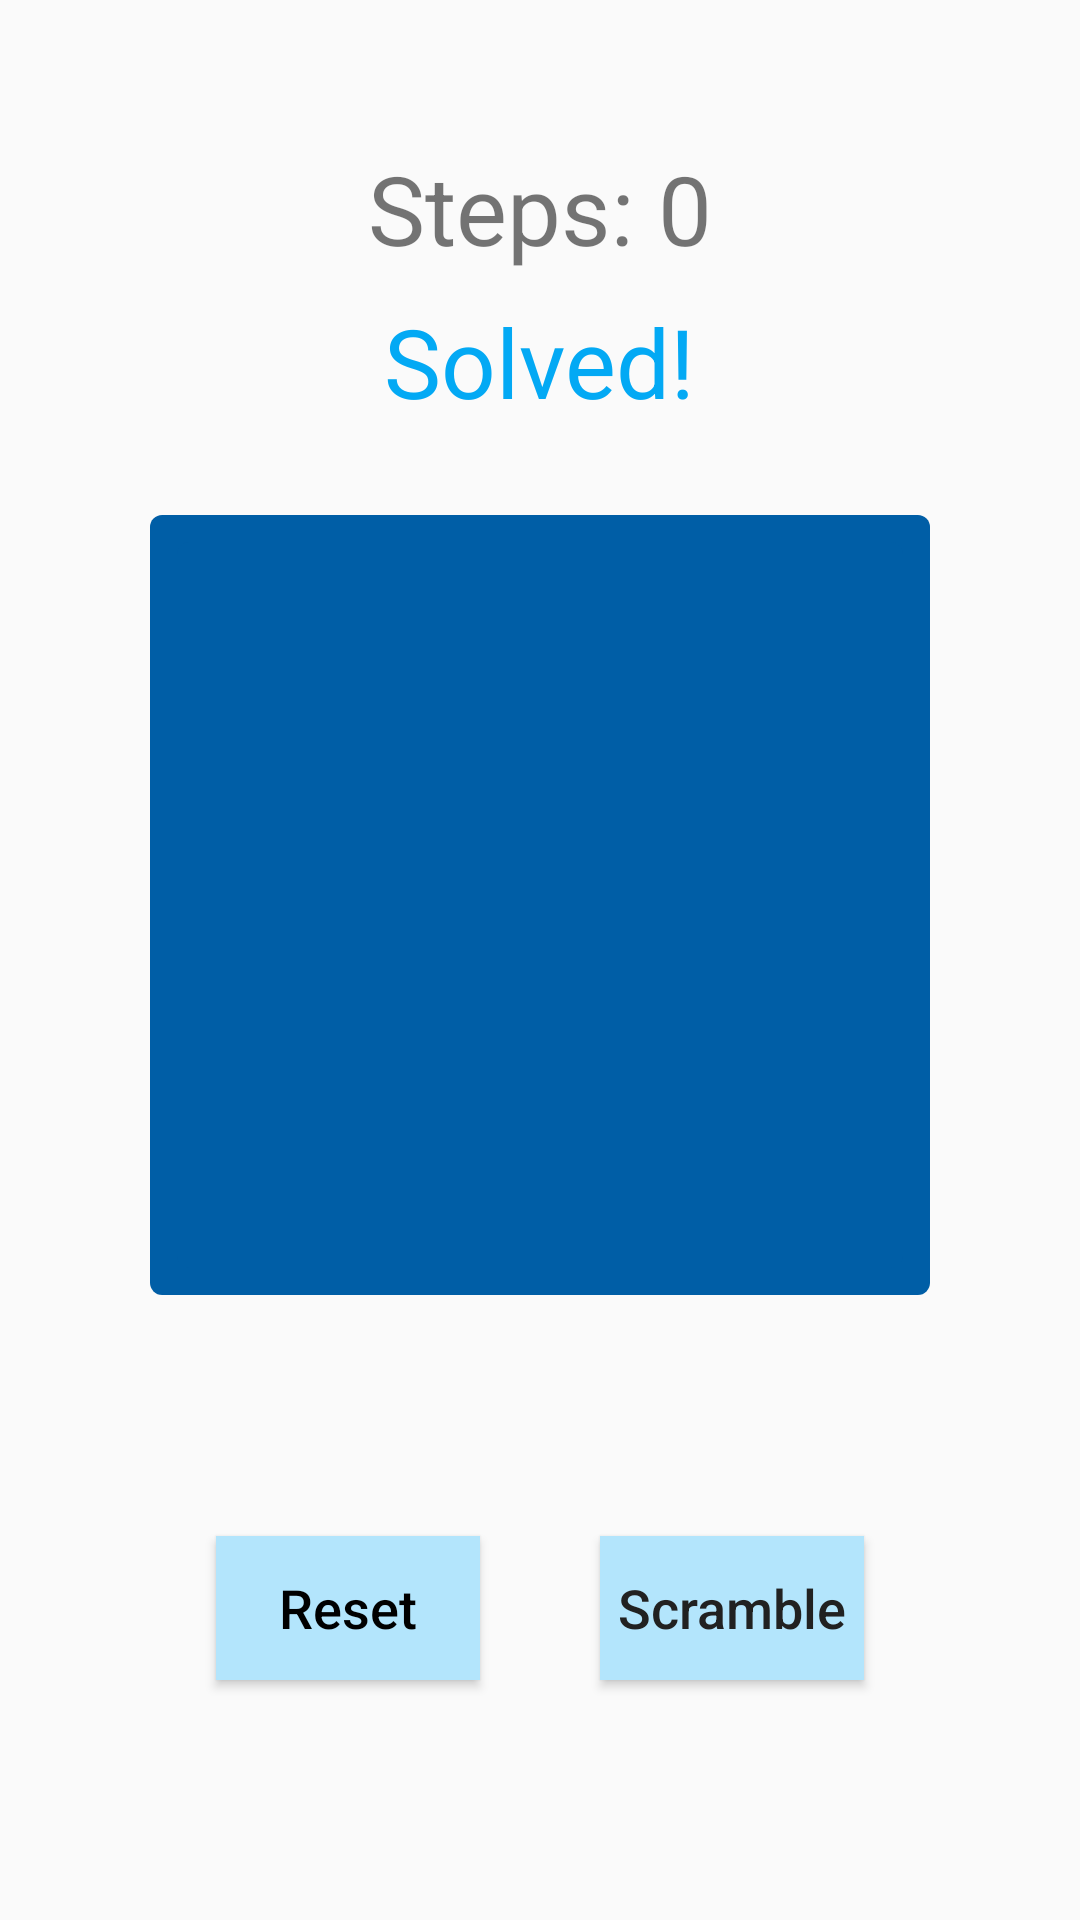

Write the Android layout XML for this screen, with the resource values it uses.
<!-- AndroidManifest.xml: application theme AppTheme -->
<!-- res/layout/fragment_home.xml -->
<?xml version="1.0" encoding="utf-8"?>
<androidx.constraintlayout.widget.ConstraintLayout xmlns:android="http://schemas.android.com/apk/res/android"
    xmlns:app="http://schemas.android.com/apk/res-auto"
    xmlns:tools="http://schemas.android.com/tools"
    android:layout_width="match_parent"
    android:layout_height="match_parent"
    tools:context=".ui.fragments.HomeFragment">

    <ImageView
        android:id="@+id/imageView"
        android:layout_width="260dp"
        android:layout_height="260dp"
        android:src="@drawable/puzzle_background"
        app:layout_constraintBottom_toTopOf="@+id/reset_button"
        app:layout_constraintEnd_toEndOf="parent"
        app:layout_constraintStart_toStartOf="parent"
        app:layout_constraintTop_toBottomOf="@+id/step_counter" />

    <GridView
        android:id="@+id/gridview"
        style="@style/TileGridView"
        android:background="@drawable/puzzle_background"
        app:layout_constraintBottom_toBottomOf="@+id/imageView"
        app:layout_constraintEnd_toEndOf="@+id/imageView"
        app:layout_constraintStart_toStartOf="@+id/imageView"
        app:layout_constraintTop_toTopOf="@+id/imageView">

    </GridView>

    <Button
        android:id="@+id/reset_button"
        android:layout_width="wrap_content"
        android:layout_height="wrap_content"
        android:layout_marginStart="32dp"
        android:layout_marginBottom="80dp"
        android:background="@color/colorPrimaryLight"
        android:text="@string/reset"
        android:textAllCaps="false"
        android:textColor="@color/colorBlack"
        android:textSize="18sp"
        app:layout_constraintBottom_toBottomOf="parent"
        app:layout_constraintEnd_toStartOf="@+id/scramble_button"
        app:layout_constraintHorizontal_bias="0.5"
        app:layout_constraintStart_toStartOf="parent" />

    <Button
        android:id="@+id/scramble_button"
        android:layout_width="wrap_content"
        android:layout_height="wrap_content"
        android:layout_marginEnd="32dp"
        android:layout_marginBottom="80dp"
        android:background="@color/colorPrimaryLight"
        android:text="@string/scramble"
        android:textAllCaps="false"
        android:textColor="@color/colorPrimaryText"
        android:textSize="18sp"
        app:layout_constraintBottom_toBottomOf="parent"
        app:layout_constraintEnd_toEndOf="parent"
        app:layout_constraintHorizontal_bias="0.5"
        app:layout_constraintStart_toEndOf="@+id/reset_button" />

    <TextView
        android:id="@+id/step_counter"
        android:layout_width="wrap_content"
        android:layout_height="wrap_content"
        android:layout_marginTop="48dp"
        android:text="Steps: 0"
        android:textSize="32sp"
        app:layout_constraintEnd_toEndOf="parent"
        app:layout_constraintStart_toStartOf="parent"
        app:layout_constraintTop_toTopOf="parent" />

    <TextView
        android:id="@+id/solved_text"
        android:layout_width="wrap_content"
        android:layout_height="wrap_content"
        android:layout_marginTop="8dp"
        android:text="@string/solved"
        android:textColor="@color/colorPrimary"
        android:textSize="32sp"
        app:layout_constraintEnd_toEndOf="parent"
        app:layout_constraintStart_toStartOf="parent"
        app:layout_constraintTop_toBottomOf="@+id/step_counter" />

</androidx.constraintlayout.widget.ConstraintLayout>
<!-- resources referenced by this layout -->
<resources>
  <color name="colorBlack">#000000</color>
  <color name="colorPrimary">#03A9F4</color>
  <color name="colorPrimaryLight">#B3E5FC</color>
  <color name="colorPrimaryText">#212121</color>
  <!-- drawable puzzle_background (drawable) -->
  <?xml version="1.0" encoding="utf-8"?>
  <selector xmlns:android="http://schemas.android.com/apk/res/android">
      <item>
          <shape>
              <size android:width="257dp"/>
              <size android:height="257dp"/>
              <solid android:color="@color/colorPrimaryDark"/>
              <corners android:radius="4dp"/>
          </shape>
      </item>
  </selector>
  <string name="reset">Reset</string>
  <string name="scramble">Scramble</string>
  <string name="solved">Solved!</string>
  <style name="TileGridView">
          <item name="android:layout_width">242dp</item>
          <item name="android:layout_height">242dp</item>
          <item name="android:numColumns">3</item>
          <item name="android:horizontalSpacing">1dp</item>
          <item name="android:verticalSpacing">1dp</item>
          <item name="android:textAlignment">center</item>
      </style>
  <style name="AppTheme" parent="Theme.AppCompat.Light.DarkActionBar">
          
          <item name="colorPrimary">@color/colorPrimary</item>
          <item name="colorPrimaryDark">@color/colorPrimaryDark</item>
          <item name="colorAccent">@color/colorAccent</item>
      </style>
  <color name="colorPrimaryDark">#005EA6</color>
  <color name="colorAccent">#607D8B</color>
</resources>
